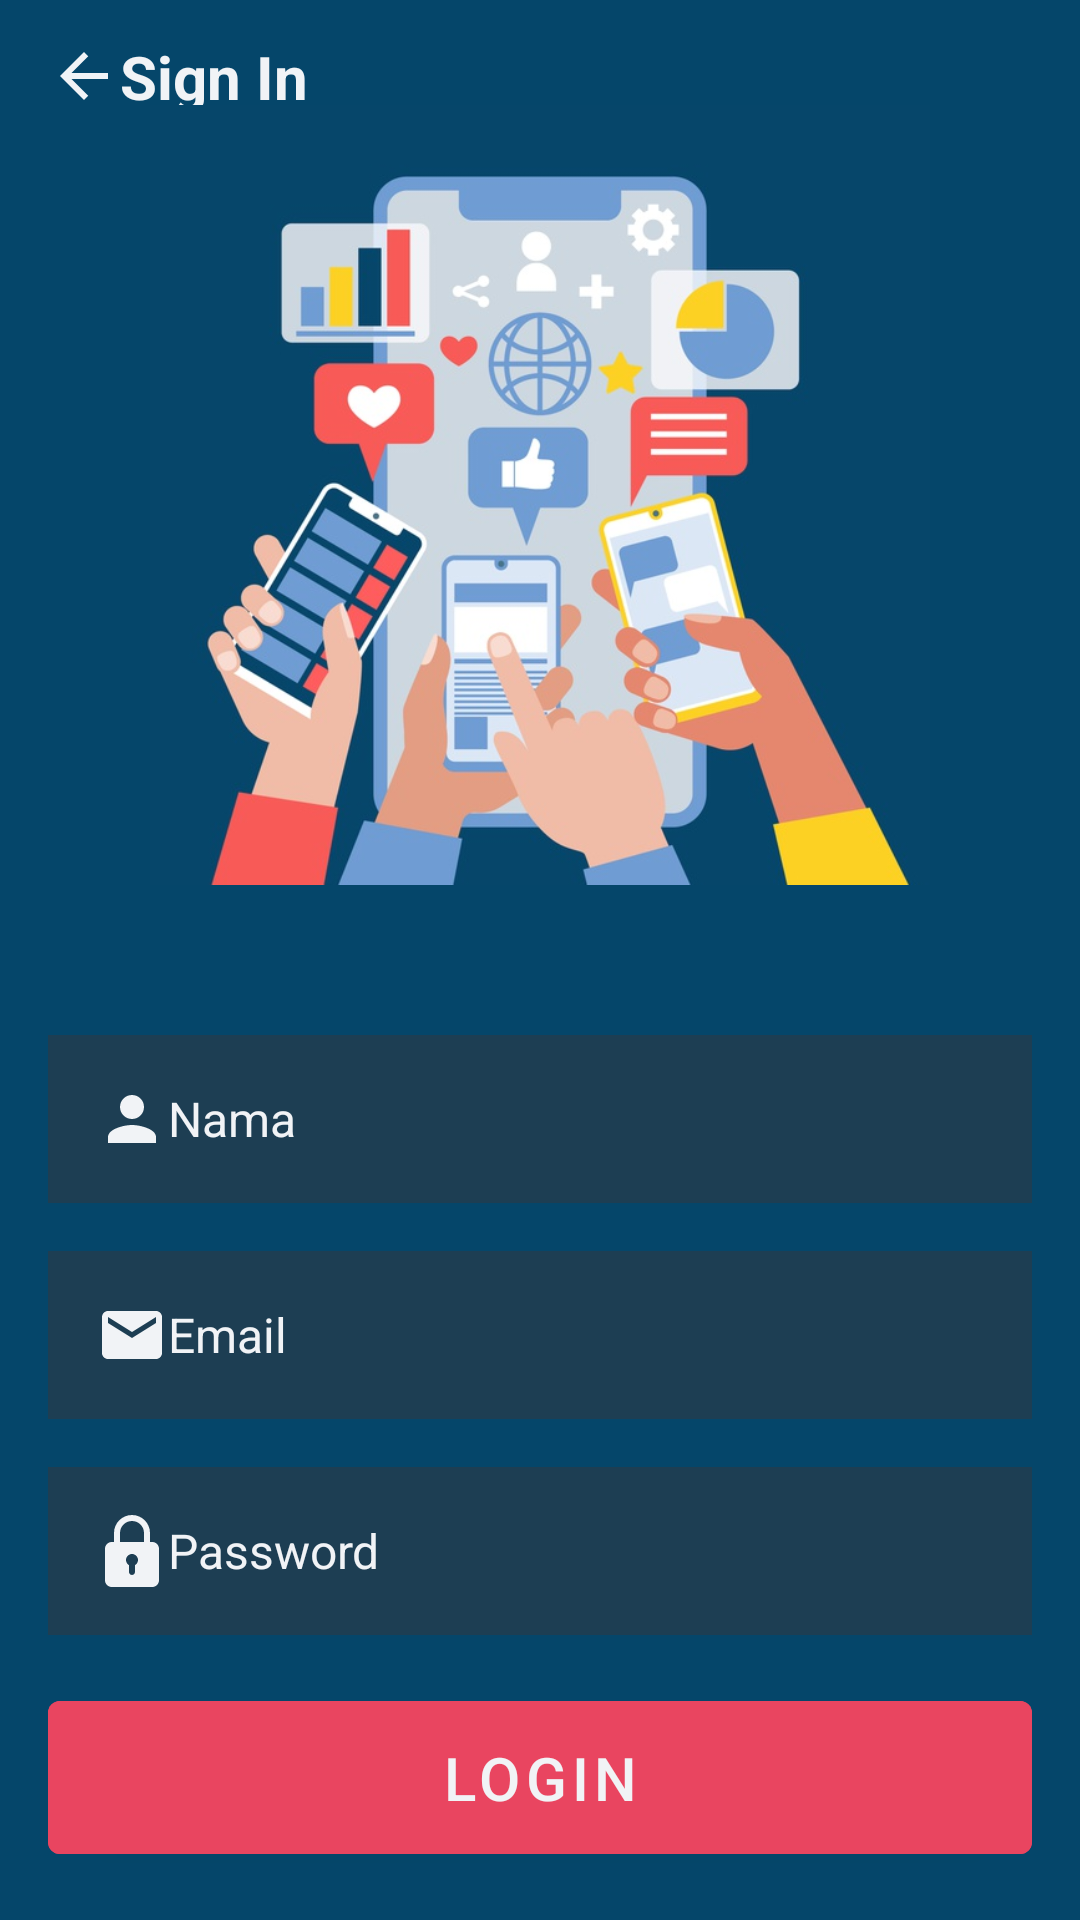

This screen was rendered from an Android layout file. Write that file and the resources it references.
<!-- AndroidManifest.xml: application theme Theme.PhoneBookApp -->
<!-- res/layout/fragment_register.xml -->
<?xml version="1.0" encoding="utf-8"?>
<androidx.constraintlayout.widget.ConstraintLayout xmlns:android="http://schemas.android.com/apk/res/android"
    xmlns:tools="http://schemas.android.com/tools"
    android:layout_width="match_parent"
    android:layout_height="match_parent"
    xmlns:app="http://schemas.android.com/apk/res-auto"
    android:background="@color/colorAuthentication"
    tools:context=".view.fragment.RegisterFragment">

    <com.google.android.material.textview.MaterialTextView
        android:id="@+id/btnSignIn"
        android:layout_width="wrap_content"
        android:layout_height="wrap_content"
        android:layout_marginLeft="16dp"
        android:layout_marginTop="16dp"
        android:drawableLeft="@drawable/ic_left"
        android:hint="@string/sign_in"
        android:textColorHint="@color/colorBackground"
        android:textSize="20sp"
        android:textStyle="bold"
        app:layout_constraintStart_toStartOf="parent"
        app:layout_constraintBottom_toTopOf="@id/ivImage"
        app:layout_constraintTop_toTopOf="parent" />

    <ImageView
        android:id="@+id/ivImage"
        android:layout_width="0dp"
        android:layout_height="wrap_content"
        android:layout_margin="50dp"
        android:adjustViewBounds="true"
        android:src="@drawable/logo_contact"
        app:layout_constraintBottom_toTopOf="@id/til_nama"
        app:layout_constraintEnd_toEndOf="parent"
        app:layout_constraintStart_toStartOf="parent" />

    <com.google.android.material.textfield.TextInputEditText
        android:id="@+id/til_nama"
        android:layout_width="0dp"
        android:layout_height="wrap_content"
        android:background="@color/colorPrimaryDark"
        android:drawableLeft="@drawable/ic_name"
        android:hint="Nama"
        android:inputType="textEmailAddress"
        android:outlineProvider="none"
        android:padding="16dp"
        android:textColorHint="@color/colorBackground"
        android:textSize="16sp"
        android:layout_marginLeft="16dp"
        android:layout_marginRight="16dp"
        android:layout_marginBottom="16dp"
        app:boxBackgroundMode="none"
        app:layout_constraintBottom_toTopOf="@id/til_email"
        app:layout_constraintEnd_toEndOf="parent"
        app:layout_constraintStart_toStartOf="parent" />


    <com.google.android.material.textfield.TextInputEditText
        android:id="@+id/til_email"
        android:layout_width="0dp"
        android:layout_height="wrap_content"
        android:layout_margin="16dp"
        android:background="@color/colorPrimaryDark"
        android:drawableLeft="@drawable/ic_email"
        android:hint="Email"
        android:inputType="textEmailAddress"
        android:outlineProvider="none"
        android:padding="16dp"
        android:textColorHint="@color/colorBackground"
        android:textSize="16sp"
        app:boxBackgroundMode="none"
        app:layout_constraintBottom_toTopOf="@id/til_password"
        app:layout_constraintEnd_toEndOf="parent"
        app:layout_constraintStart_toStartOf="parent" />


    <com.google.android.material.textfield.TextInputEditText
        android:id="@+id/til_password"
        android:layout_width="0dp"
        android:layout_height="wrap_content"
        android:layout_margin="16dp"
        android:background="@color/colorPrimaryDark"
        android:drawableLeft="@drawable/ic_password"
        android:hint="Password"
        android:inputType="textPassword"
        android:padding="16dp"
        android:textColorHint="@color/colorBackground"
        android:textSize="16sp"
        app:boxBackgroundMode="none"
        app:layout_constraintBottom_toTopOf="@id/btn_login"
        app:layout_constraintEnd_toEndOf="parent"
        app:layout_constraintStart_toStartOf="parent" />

    <com.google.android.material.button.MaterialButton
        android:id="@+id/btn_login"
        android:layout_width="0dp"
        android:layout_height="wrap_content"
        android:layout_margin="16dp"
        android:backgroundTint="@color/colorDanger"
        android:padding="12dp"
        android:text="Login"
        android:textColor="@color/colorBackground"
        android:textSize="20sp"
        app:layout_constraintBottom_toBottomOf="parent"
        app:layout_constraintEnd_toEndOf="parent"
        app:layout_constraintStart_toStartOf="parent" />
</androidx.constraintlayout.widget.ConstraintLayout>
<!-- resources referenced by this layout -->
<resources>
  <color name="colorAuthentication">#05466a</color>
  <color name="colorBackground">#F1F3F6</color>
  <color name="colorDanger">#e94560</color>
  <color name="colorPrimaryDark">#1d3e53</color>
  <!-- drawable ic_email (drawable-v24) -->
  <vector xmlns:android="http://schemas.android.com/apk/res/android"
      android:width="24dp"
      android:height="24dp"
      android:tint="@color/colorBackground"
      android:viewportWidth="24"
      android:viewportHeight="24">
      <path
          android:fillColor="@color/colorBackground"
          android:pathData="M20,4L4,4c-1.1,0 -1.99,0.9 -1.99,2L2,18c0,1.1 0.9,2 2,2h16c1.1,0 2,-0.9 2,-2L22,6c0,-1.1 -0.9,-2 -2,-2zM20,8l-8,5 -8,-5L4,6l8,5 8,-5v2z" />
  </vector>
  <!-- drawable ic_left (drawable-v24) -->
  <vector xmlns:android="http://schemas.android.com/apk/res/android"
      android:width="24dp"
      android:height="24dp"
      android:tint="@color/colorBackground"
      android:viewportWidth="24"
      android:viewportHeight="24">
      <path
          android:fillColor="@color/colorBackground"
          android:pathData="M20,11H7.83l5.59,-5.59L12,4l-8,8 8,8 1.41,-1.41L7.83,13H20v-2z" />
  </vector>
  <!-- drawable ic_name (drawable-v24) -->
  <vector xmlns:android="http://schemas.android.com/apk/res/android"
      android:width="24dp"
      android:height="24dp"
      android:tint="@color/colorBackground"
      android:viewportWidth="24"
      android:viewportHeight="24">
      <path
          android:fillColor="@color/colorBackground"
          android:pathData="M12,12c2.21,0 4,-1.79 4,-4s-1.79,-4 -4,-4 -4,1.79 -4,4 1.79,4 4,4zM12,14c-2.67,0 -8,1.34 -8,4v2h16v-2c0,-2.66 -5.33,-4 -8,-4z" />
  </vector>
  <!-- drawable ic_password (drawable-v24) -->
  <vector xmlns:android="http://schemas.android.com/apk/res/android"
      android:width="24dp"
      android:height="24dp"
      android:viewportWidth="24"
      android:viewportHeight="24">
      <path
          android:fillColor="@color/colorBackground"
          android:pathData="m18.75,9h-0.75v-3c0,-3.309 -2.691,-6 -6,-6s-6,2.691 -6,6v3h-0.75c-1.24,0 -2.25,1.009 -2.25,2.25v10.5c0,1.241 1.01,2.25 2.25,2.25h13.5c1.24,0 2.25,-1.009 2.25,-2.25v-10.5c0,-1.241 -1.01,-2.25 -2.25,-2.25zM8,6c0,-2.206 1.794,-4 4,-4s4,1.794 4,4v3h-8zM13,16.722v2.278c0,0.552 -0.447,1 -1,1s-1,-0.448 -1,-1v-2.278c-0.595,-0.347 -1,-0.985 -1,-1.722 0,-1.103 0.897,-2 2,-2s2,0.897 2,2c0,0.737 -0.405,1.375 -1,1.722z" />
  </vector>
  <!-- drawable logo_contact: jpg bitmap (drawable-v24, 80739 bytes) -->
  <string name="sign_in">Sign In</string>
  <style name="Theme.PhoneBookApp" parent="Theme.MaterialComponents.DayNight.DarkActionBar">
          
          <item name="colorPrimary">@color/colorPrimary</item>
          <item name="colorPrimaryVariant">@color/colorPrimaryDark</item>
          <item name="colorOnPrimary">@color/colorAccent</item>
          
          <item name="colorSecondary">@color/colorBackground</item>
          <item name="colorSecondaryVariant">@color/colorDanger</item>
          <item name="colorOnSecondary">@color/colorAuthentication</item>
          
          <item name="android:statusBarColor" tools:targetApi="l">?attr/colorPrimaryVariant</item>
          
      </style>
  <color name="colorPrimary">#254b62</color>
  <color name="colorAccent">#77abb7</color>
</resources>
